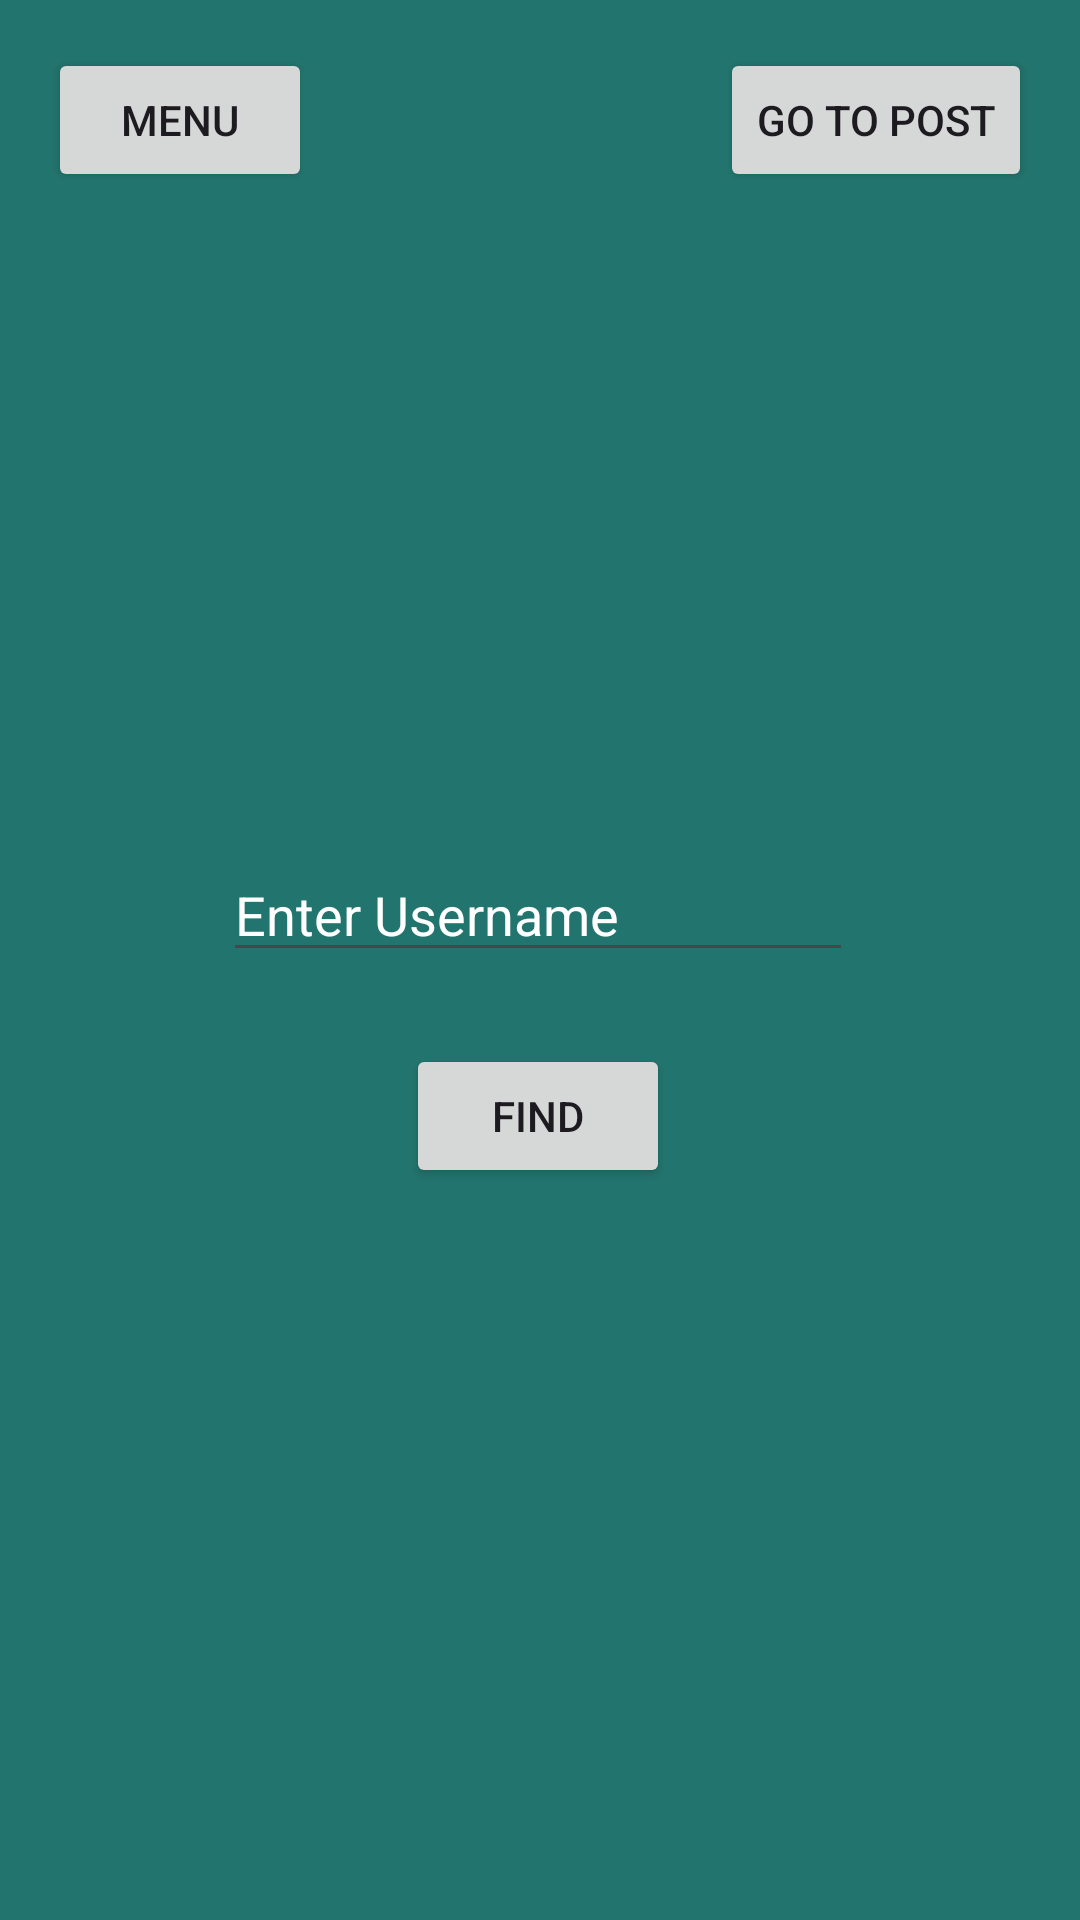

Write the Android layout XML for this screen, with the resource values it uses.
<!-- AndroidManifest.xml: application theme Theme.PetStore_SlepcovaK -->
<!-- res/layout/activity_finduser.xml -->
<?xml version="1.0" encoding="utf-8"?>
<androidx.constraintlayout.widget.ConstraintLayout xmlns:android="http://schemas.android.com/apk/res/android"
    xmlns:app="http://schemas.android.com/apk/res-auto"
    xmlns:tools="http://schemas.android.com/tools"
    android:layout_width="match_parent"
    android:layout_height="match_parent"
    android:background="#22756E">

    <Button
        android:id="@+id/btnUserFind"
        android:layout_width="wrap_content"
        android:layout_height="wrap_content"
        android:layout_marginBottom="244dp"
        android:onClick="Find"
        android:text="Find"
        app:layout_constraintBottom_toBottomOf="parent"
        app:layout_constraintEnd_toEndOf="parent"
        app:layout_constraintHorizontal_bias="0.498"
        app:layout_constraintStart_toStartOf="parent" />

    <EditText
        android:id="@+id/edUserId"
        android:layout_width="wrap_content"
        android:layout_height="wrap_content"
        android:layout_marginBottom="24dp"
        android:ems="10"
        android:hint="Enter Username"
        android:inputType="text"
        android:textColorHint="#FFFFFF"
        app:layout_constraintBottom_toTopOf="@+id/btnUserFind"
        app:layout_constraintEnd_toEndOf="@+id/btnUserFind"
        app:layout_constraintStart_toStartOf="@+id/btnUserFind" />

    <TextView
        android:id="@+id/tvUserInfo"
        android:layout_width="wrap_content"
        android:layout_height="wrap_content"
        android:layout_marginBottom="52dp"
        android:textColor="#FFFFFF"
        app:layout_constraintBottom_toTopOf="@+id/edUserId"
        app:layout_constraintEnd_toEndOf="@+id/edUserId"
        app:layout_constraintHorizontal_bias="0.493"
        app:layout_constraintStart_toStartOf="@+id/edUserId" />

    <Button
        android:id="@+id/button2"
        android:layout_width="wrap_content"
        android:layout_height="wrap_content"
        android:layout_marginStart="16dp"
        android:layout_marginTop="16dp"
        android:onClick="Menu"
        android:text="Menu"
        app:layout_constraintStart_toStartOf="parent"
        app:layout_constraintTop_toTopOf="parent" />

    <Button
        android:id="@+id/button3"
        android:layout_width="wrap_content"
        android:layout_height="wrap_content"
        android:layout_marginTop="16dp"
        android:layout_marginEnd="16dp"
        android:onClick="Post"
        android:text="GO TO POST"
        app:layout_constraintEnd_toEndOf="parent"
        app:layout_constraintTop_toTopOf="parent" />
</androidx.constraintlayout.widget.ConstraintLayout>
<!-- resources referenced by this layout -->
<resources>
  <style name="Theme.PetStore_SlepcovaK" parent="Base.Theme.PetStore_SlepcovaK" />
  <style name="Base.Theme.PetStore_SlepcovaK" parent="Theme.Material3.DayNight.NoActionBar">
          
          
      </style>
</resources>
